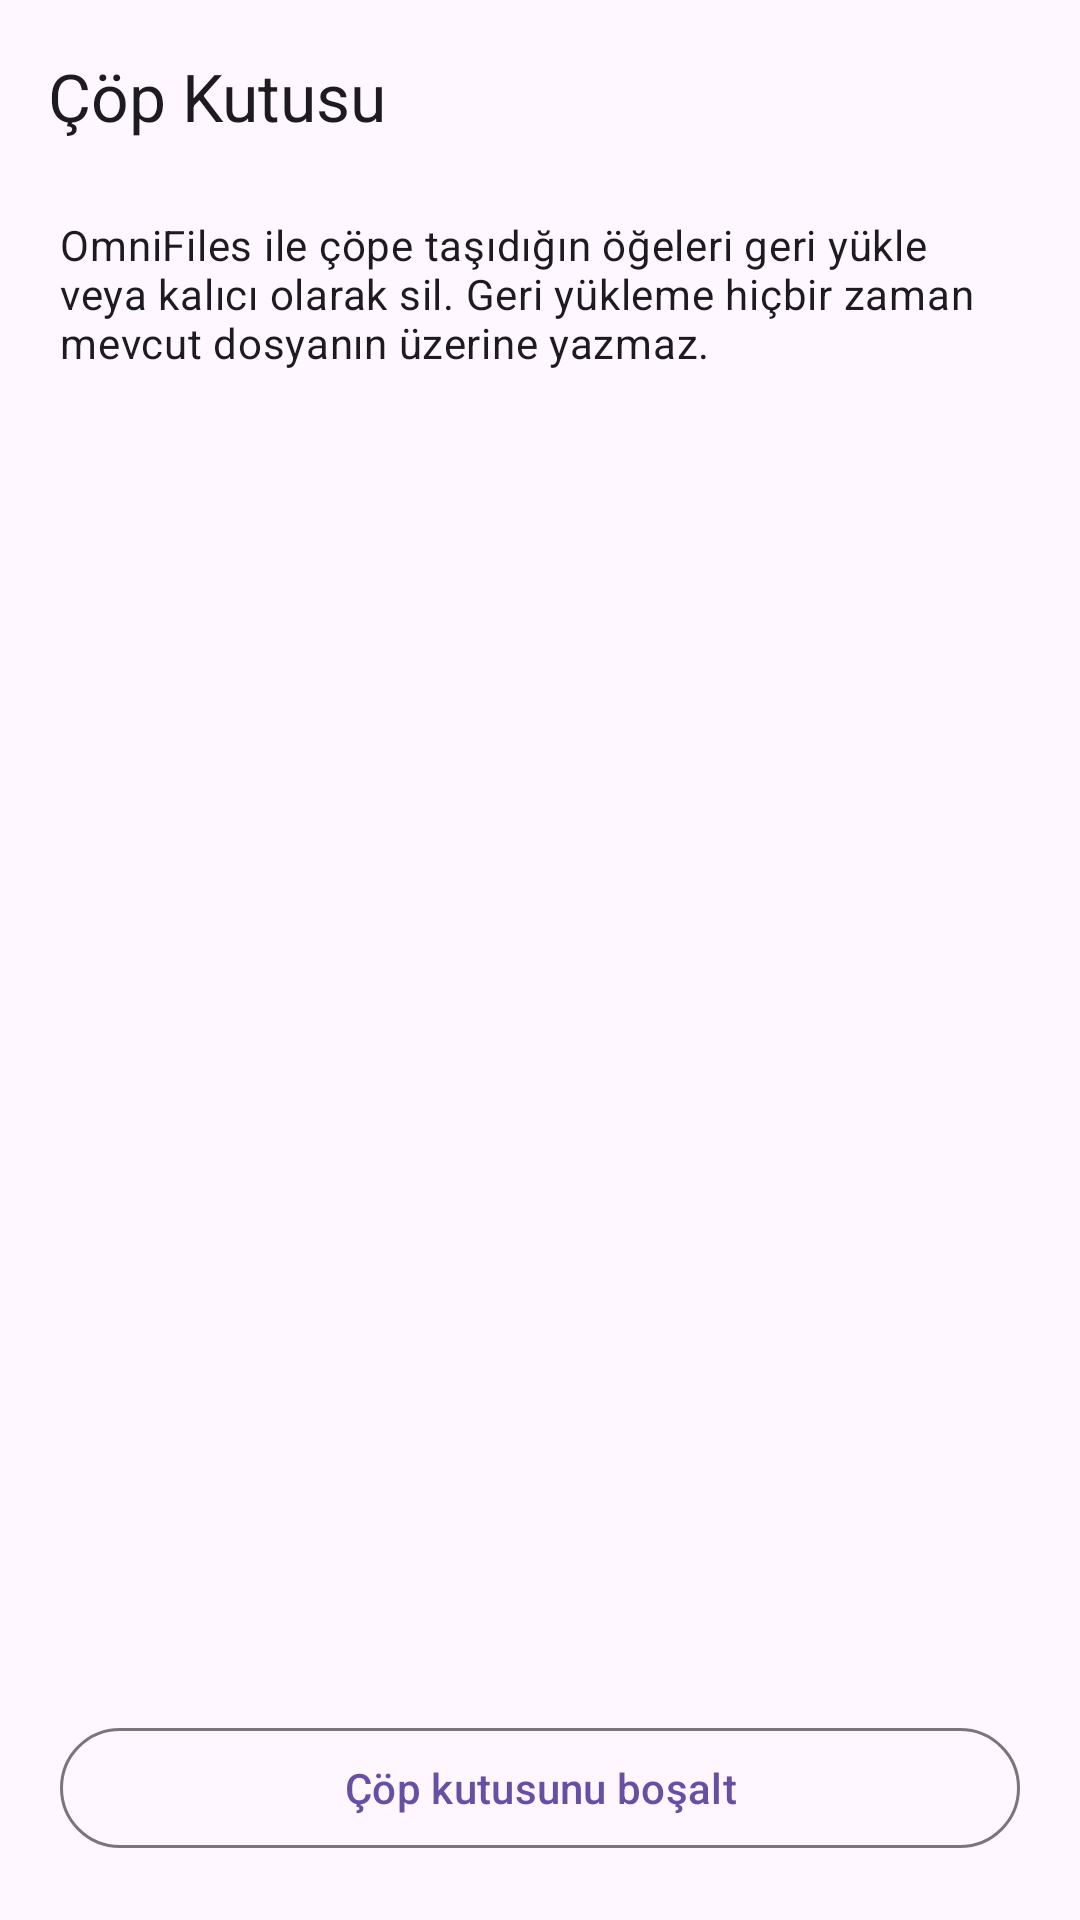

Write the Android layout XML for this screen, with the resource values it uses.
<!-- AndroidManifest.xml: application theme Theme.OmniFiles -->
<!-- res/layout/activity_trash.xml -->
<?xml version="1.0" encoding="utf-8"?>
<LinearLayout xmlns:android="http://schemas.android.com/apk/res/android"
    xmlns:app="http://schemas.android.com/apk/res-auto"
    android:id="@+id/root"
    android:layout_width="match_parent"
    android:layout_height="match_parent"
    android:orientation="vertical">

    <com.google.android.material.appbar.MaterialToolbar
        android:id="@+id/toolbar"
        android:layout_width="match_parent"
        android:layout_height="wrap_content"
        android:minHeight="?attr/actionBarSize"
        app:title="@string/trash_title" />

    <TextView
        android:layout_width="match_parent"
        android:layout_height="wrap_content"
        android:paddingStart="20dp"
        android:paddingTop="8dp"
        android:paddingEnd="20dp"
        android:paddingBottom="12dp"
        android:text="@string/trash_help"
        android:textAppearance="?attr/textAppearanceBodyMedium" />

    <com.google.android.material.progressindicator.LinearProgressIndicator
        android:id="@+id/progress"
        android:layout_width="match_parent"
        android:layout_height="wrap_content"
        android:indeterminate="true"
        android:visibility="gone" />

    <FrameLayout
        android:layout_width="match_parent"
        android:layout_height="0dp"
        android:layout_weight="1">

        <androidx.recyclerview.widget.RecyclerView
            android:id="@+id/list"
            android:layout_width="match_parent"
            android:layout_height="match_parent"
            android:clipToPadding="false"
            android:paddingTop="4dp"
            android:paddingBottom="12dp" />

        <TextView
            android:id="@+id/emptyText"
            android:layout_width="match_parent"
            android:layout_height="match_parent"
            android:gravity="center"
            android:padding="32dp"
            android:text="@string/trash_empty"
            android:textAlignment="center"
            android:textAppearance="?attr/textAppearanceBodyLarge"
            android:visibility="gone" />
    </FrameLayout>

    <com.google.android.material.button.MaterialButton
        android:id="@+id/emptyTrashButton"
        style="@style/Widget.Material3.Button.OutlinedButton"
        android:layout_width="match_parent"
        android:layout_height="wrap_content"
        android:layout_marginStart="20dp"
        android:layout_marginTop="8dp"
        android:layout_marginEnd="20dp"
        android:layout_marginBottom="20dp"
        android:text="@string/empty_trash" />

</LinearLayout>
<!-- resources referenced by this layout -->
<resources>
  <string name="empty_trash">Çöp kutusunu boşalt</string>
  <string name="trash_empty">Çöp kutusu boş.</string>
  <string name="trash_help">OmniFiles ile çöpe taşıdığın öğeleri geri yükle veya kalıcı olarak sil. Geri yükleme hiçbir zaman mevcut dosyanın üzerine yazmaz.</string>
  <string name="trash_title">Çöp Kutusu</string>
  <style name="Theme.OmniFiles" parent="Theme.Material3.DayNight.NoActionBar">
          <item name="android:windowActionModeOverlay">true</item>
          <item name="android:windowLightStatusBar" tools:targetApi="m">?attr/isLightTheme</item>
          <item name="android:navigationBarColor">@android:color/transparent</item>
          <item name="android:statusBarColor">@android:color/transparent</item>
      </style>
</resources>
